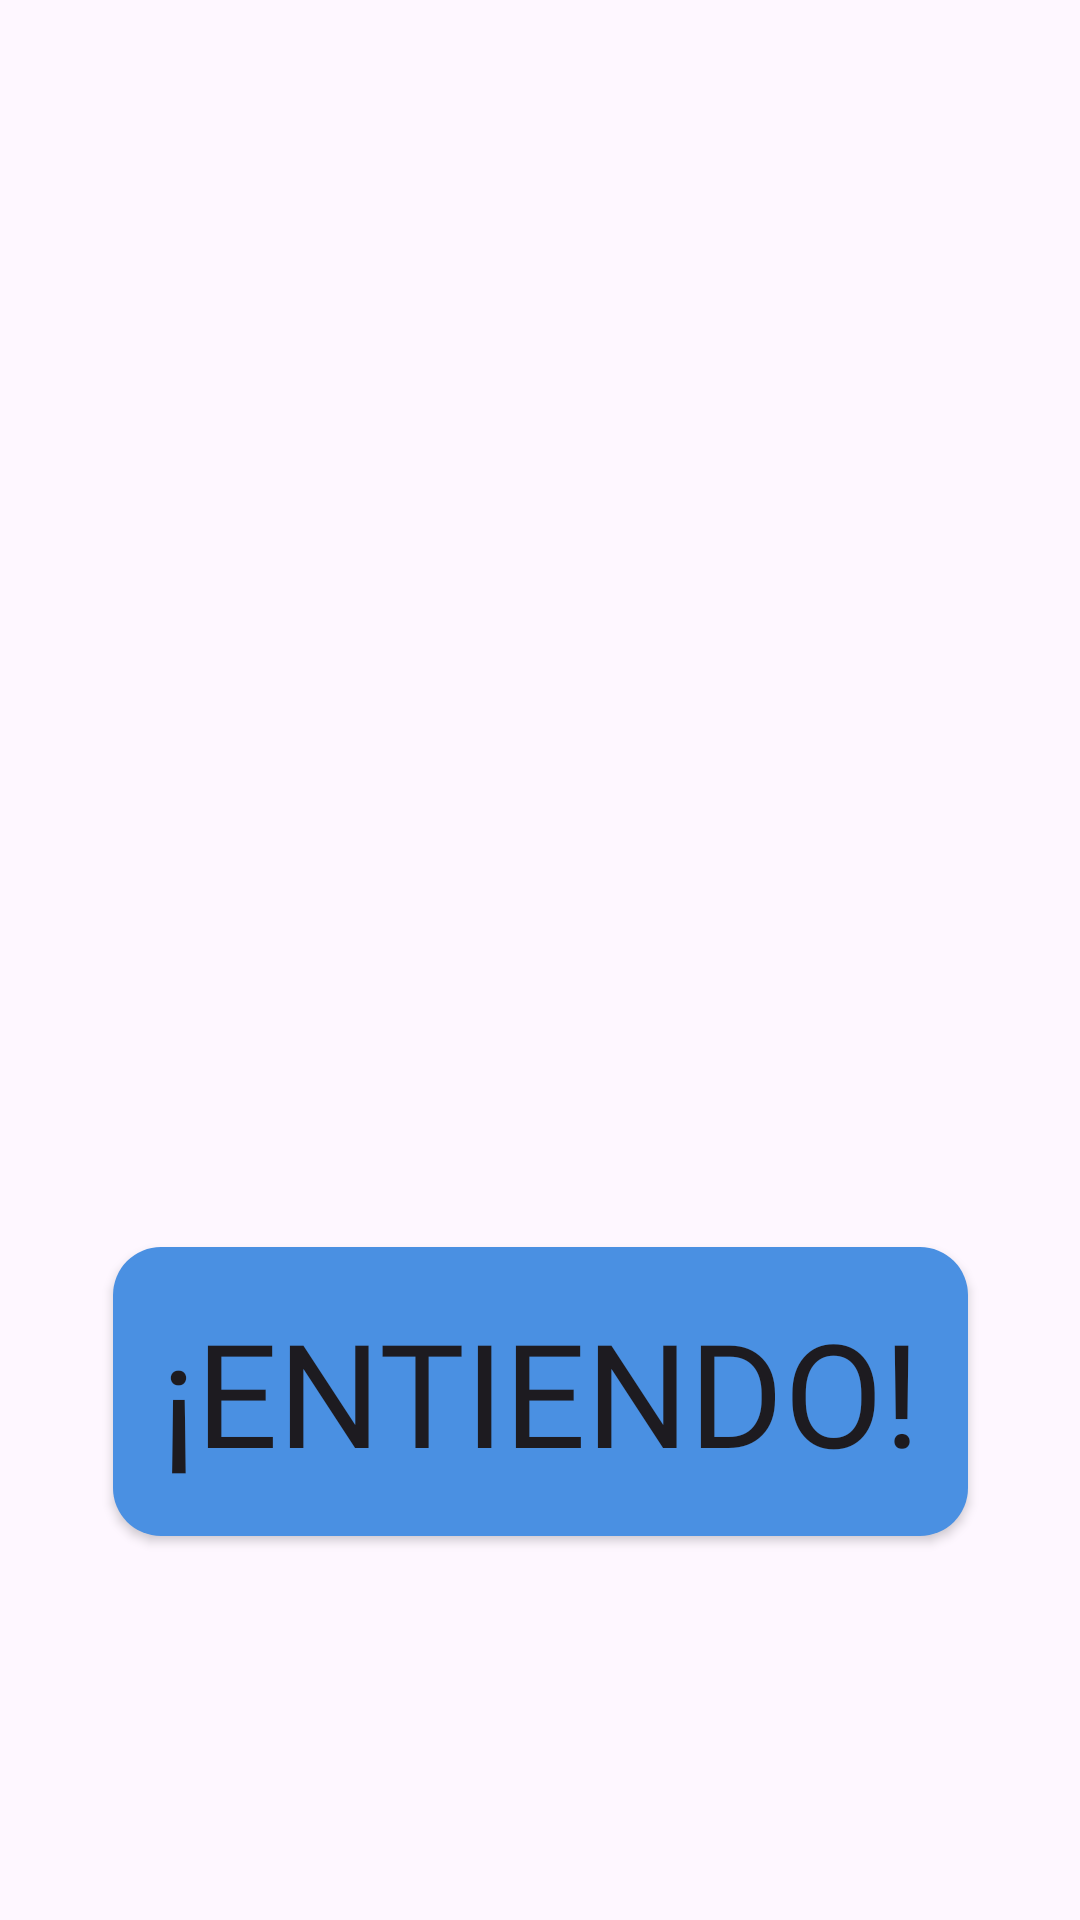

Reconstruct the res/layout file that produces this screen, plus the resources it refers to.
<!-- AndroidManifest.xml: application theme Theme.LinGame -->
<!-- res/layout/cntrls_crea_historia.xml -->
<?xml version="1.0" encoding="utf-8"?>
<androidx.constraintlayout.widget.ConstraintLayout
    xmlns:android="http://schemas.android.com/apk/res/android"
    xmlns:app="http://schemas.android.com/apk/res-auto"
    android:layout_width="match_parent"
    android:layout_height="match_parent">

    <ImageView
        android:id="@+id/backgroundImage"
        android:layout_width="0dp"
        android:layout_height="0dp"
        android:scaleType="centerCrop"
        android:src="@drawable/cntrls_crea_historia_background"
        app:layout_constraintTop_toTopOf="parent"
        app:layout_constraintBottom_toBottomOf="parent"
        app:layout_constraintStart_toStartOf="parent"
        app:layout_constraintEnd_toEndOf="parent" />

    <Button
        android:id="@+id/btnNextCntrls"
        android:layout_width="wrap_content"
        android:layout_height="wrap_content"
        android:text="¡Entiendo!"
        android:textSize="48dp"
        android:padding="16dp"
        android:background="@drawable/rounded_style"
        android:fontFamily="@font/howdy_lemon"
        app:layout_constraintBottom_toBottomOf="parent"
        app:layout_constraintStart_toStartOf="parent"
        app:layout_constraintEnd_toEndOf="parent"
        android:layout_marginVertical="128dp"/>


</androidx.constraintlayout.widget.ConstraintLayout>
<!-- resources referenced by this layout -->
<resources>
  <!-- drawable rounded_style (drawable) -->
  <shape xmlns:android="http://schemas.android.com/apk/res/android">
  
      
      <corners android:radius="16dp"/> 
      <solid android:color="?attr/colorPrimary"/> 
  </shape>
  <style name="Theme.LinGame" parent="Base.Theme.LinGame" />
  <style name="Base.Theme.LinGame" parent="Theme.Material3.DayNight.NoActionBar">
          <item name="colorPrimaryVariant">@color/generalWhite</item>
          <item name="colorPrimary">@color/primaryWhite</item>
          <item name="colorSecondary">@color/secundaryWhite</item>
          <item name="textAppearanceBody1">@color/textPrimaryWhite</item>
          <item name="textAppearanceBody2">@color/textSecundaryWhite</item>
          <item name="colorAccent">@color/warningWhite</item>
          <item name="contrast">@color/generalBlack</item>
          <item name="fontFamily">@font/howdy_lemon</item>
  
  
          <item name="android:panelColorBackground">@color/primaryWhite</item>
  
      </style>
  <color name="generalWhite">#F5F5F5</color>
  <color name="primaryWhite">#4A90E2</color>
  <color name="secundaryWhite">#7ED321</color>
  <color name="textPrimaryWhite">#4A4A4A</color>
  <color name="textSecundaryWhite">#9B9B9B</color>
  <color name="warningWhite">#FF6A6A</color>
  <color name="generalBlack">#000000</color>
</resources>
